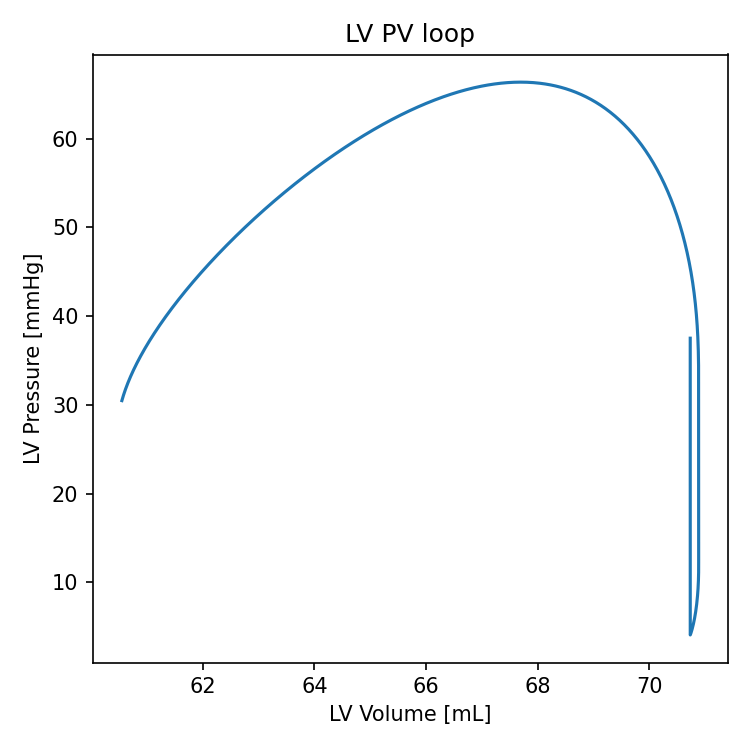

The data file committed next to this chart (first rows):
t, P_Pa, V_m3
0.0, 1526, 0.0001531
0.001, 1528, 0.0001531
0.002, 1532, 0.0001531
0.003, 1538, 0.0001531
0.004, 1547, 0.0001531
0.005, 1558, 0.0001531
0.006, 1571, 0.0001531
0.007, 1586, 0.0001531
0.008, 1604, 0.0001531
0.009, 1623, 0.0001531
0.01, 1645, 0.0001531
0.011, 1668, 0.0001531
0.012, 1693, 0.0001531
0.013, 1721, 0.0001531
0.014, 1750, 0.0001531
0.015, 1781, 0.0001531
0.016, 1814, 0.0001531
0.017, 1849, 0.0001531
0.018, 1886, 0.0001531
0.019, 1925, 0.0001531
0.02, 1965, 0.0001531
0.021, 2007, 0.0001531
0.022, 2051, 0.0001531
0.023, 2097, 0.0001531
0.024, 2144, 0.0001531
0.025, 2193, 0.0001531
0.026, 2244, 0.0001531
0.027, 2296, 0.0001531
0.028, 2351, 0.0001531
0.029, 2406, 0.0001531
0.03, 2464, 0.0001531
0.031, 2523, 0.0001531
0.032, 2583, 0.0001531
0.033, 2645, 0.0001531
0.034, 2709, 0.0001531
0.035, 2774, 0.0001531
0.036, 2841, 0.0001531
0.037, 2909, 0.0001531
0.038, 2979, 0.0001531
0.039, 3050, 0.0001531
0.04, 3122, 0.0001531
0.041, 3196, 0.0001531
0.042, 3271, 0.0001531
0.043, 3348, 0.0001531
0.044, 3426, 0.0001531
0.045, 3506, 0.0001531
0.046, 3586, 0.0001531
0.047, 3668, 0.0001531
0.048, 3751, 0.0001531
0.049, 3836, 0.0001531
0.05, 3922, 0.0001531
0.051, 4008, 0.0001531
0.052, 4097, 0.0001531
0.053, 4186, 0.0001531
0.054, 4276, 0.0001531
0.055, 4368, 0.0001531
0.056, 4461, 0.0001531
0.057, 4554, 0.0001531
0.058, 4649, 0.0001531
0.059, 4745, 0.0001531
... 4,556 more rows
